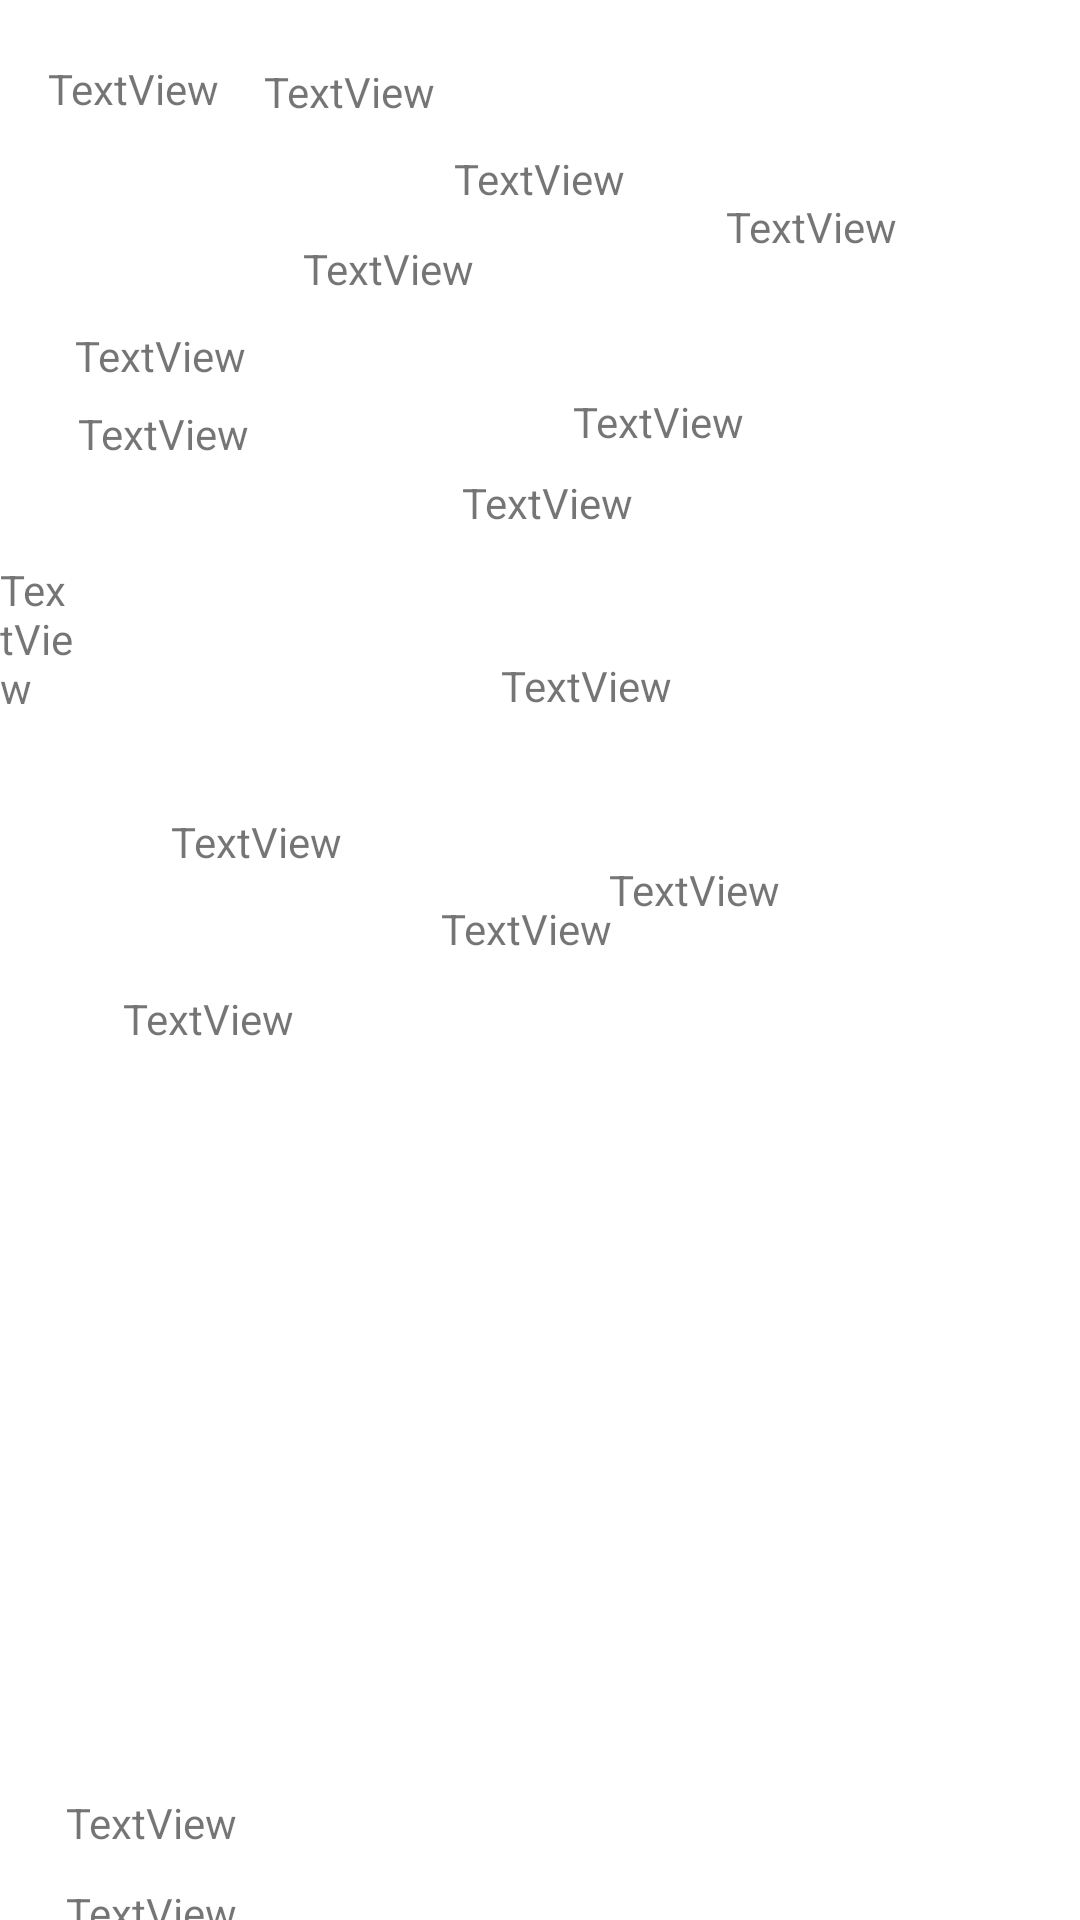

Layout XML and referenced resources for this Android screen:
<!-- AndroidManifest.xml: application theme Theme.HW6Shukla_Soemitro -->
<!-- res/layout/activity_description.xml -->
<?xml version="1.0" encoding="utf-8"?>
<RelativeLayout xmlns:android="http://schemas.android.com/apk/res/android"
    xmlns:app="http://schemas.android.com/apk/res-auto"
    xmlns:tools="http://schemas.android.com/tools"
    android:layout_width="match_parent"
    android:layout_height="match_parent"
    tools:context=".Description">

    <TextView
        android:id="@+id/departmentId"
        android:layout_width="wrap_content"
        android:layout_height="wrap_content"
        android:layout_alignParentStart="true"
        android:layout_alignParentTop="true"
        android:layout_marginStart="16dp"
        android:layout_marginTop="20dp"
        android:text="TextView"
        tools:layout_editor_absoluteX="36dp"
        tools:layout_editor_absoluteY="16dp" />

    <TextView
        android:id="@+id/courseId"
        android:layout_width="wrap_content"
        android:layout_height="wrap_content"
        android:layout_alignParentStart="true"
        android:layout_alignParentTop="true"
        android:layout_marginStart="88dp"
        android:layout_marginTop="21dp"
        android:text="TextView"
        tools:layout_editor_absoluteX="44dp"
        tools:layout_editor_absoluteY="106dp" />

    <TextView
        android:id="@+id/requisites"
        android:layout_width="wrap_content"
        android:layout_height="wrap_content"
        android:layout_alignParentStart="true"
        android:layout_alignParentTop="true"
        android:layout_marginStart="101dp"
        android:layout_marginTop="80dp"
        android:text="TextView"
        tools:layout_editor_absoluteX="46dp"
        tools:layout_editor_absoluteY="133dp" />

    <TextView
        android:id="@+id/domainsType"
        android:layout_width="wrap_content"
        android:layout_height="wrap_content"
        android:layout_alignParentTop="true"
        android:layout_alignParentEnd="true"
        android:layout_marginTop="287dp"
        android:layout_marginEnd="100dp"
        android:text="TextView"
        tools:layout_editor_absoluteX="44dp"
        tools:layout_editor_absoluteY="175dp" />

    <TextView
        android:id="@+id/instructor"
        android:layout_width="wrap_content"
        android:layout_height="wrap_content"
        android:layout_alignParentStart="true"
        android:layout_alignParentTop="true"
        android:layout_marginStart="41dp"
        android:layout_marginTop="330dp"
        android:text="TextView"
        tools:layout_editor_absoluteX="45dp"
        tools:layout_editor_absoluteY="224dp" />

    <TextView
        android:id="@+id/lecStart"
        android:layout_width="wrap_content"
        android:layout_height="wrap_content"
        android:layout_alignParentTop="true"
        android:layout_centerHorizontal="true"
        android:layout_marginTop="50dp"
        android:text="TextView"
        tools:layout_editor_absoluteX="44dp"
        tools:layout_editor_absoluteY="284dp" />

    <TextView
        android:id="@+id/lecEnd"
        android:layout_width="wrap_content"
        android:layout_height="wrap_content"
        android:layout_alignParentTop="true"
        android:layout_alignParentEnd="true"
        android:layout_marginTop="66dp"
        android:layout_marginEnd="61dp"
        android:text="TextView"
        tools:layout_editor_absoluteX="48dp"
        tools:layout_editor_absoluteY="320dp" />

    <TextView
        android:id="@+id/labEnd"
        android:layout_width="wrap_content"
        android:layout_height="wrap_content"
        android:layout_alignParentTop="true"
        android:layout_alignParentEnd="true"
        android:layout_marginTop="131dp"
        android:layout_marginEnd="112dp"
        android:text="TextView"
        tools:layout_editor_absoluteX="46dp"
        tools:layout_editor_absoluteY="367dp" />

    <TextView
        android:id="@+id/lecDays"
        android:layout_width="wrap_content"
        android:layout_height="wrap_content"
        android:layout_alignParentStart="true"
        android:layout_alignParentTop="true"
        android:layout_marginStart="154dp"
        android:layout_marginTop="158dp"
        android:text="TextView"
        tools:layout_editor_absoluteX="58dp"
        tools:layout_editor_absoluteY="438dp" />

    <TextView
        android:id="@+id/labStart"
        android:layout_width="wrap_content"
        android:layout_height="wrap_content"
        android:layout_alignParentTop="true"
        android:layout_alignParentEnd="true"
        android:layout_marginTop="219dp"
        android:layout_marginEnd="136dp"
        android:text="TextView"
        tools:layout_editor_absoluteX="197dp"
        tools:layout_editor_absoluteY="407dp" />

    <TextView
        android:id="@+id/labDays"
        android:layout_width="wrap_content"
        android:layout_height="wrap_content"
        android:layout_alignParentStart="true"
        android:layout_alignParentTop="true"
        android:layout_marginStart="57dp"
        android:layout_marginTop="271dp"
        android:text="TextView"
        tools:layout_editor_absoluteX="241dp"
        tools:layout_editor_absoluteY="507dp" />

    <TextView
        android:id="@+id/description"
        android:layout_width="wrap_content"
        android:layout_height="wrap_content"
        android:layout_alignParentStart="true"
        android:layout_alignParentTop="true"
        android:layout_marginStart="147dp"
        android:layout_marginTop="300dp"
        android:text="TextView"
        tools:layout_editor_absoluteX="58dp"
        tools:layout_editor_absoluteY="544dp" />

    <TextView
        android:id="@+id/modeInstruction"
        android:layout_width="wrap_content"
        android:layout_height="wrap_content"
        android:layout_alignParentTop="true"
        android:layout_alignParentEnd="true"
        android:layout_marginTop="187dp"
        android:layout_marginEnd="331dp"
        android:text="TextView"
        tools:layout_editor_absoluteX="274dp"
        tools:layout_editor_absoluteY="256dp" />

    <TextView
        android:id="@+id/courseTitle"
        android:layout_width="wrap_content"
        android:layout_height="wrap_content"
        android:layout_alignParentStart="true"
        android:layout_alignParentTop="true"
        android:layout_marginStart="25dp"
        android:layout_marginTop="109dp"
        android:text="TextView"
        tools:layout_editor_absoluteX="185dp"
        tools:layout_editor_absoluteY="142dp" />

    <TextView
        android:id="@+id/classLimit"
        android:layout_width="wrap_content"
        android:layout_height="wrap_content"
        android:layout_alignParentStart="true"
        android:layout_alignParentTop="true"
        android:layout_marginStart="26dp"
        android:layout_marginTop="135dp"
        android:text="TextView"
        tools:layout_editor_absoluteX="165dp"
        tools:layout_editor_absoluteY="208dp" />

    <TextView
        android:id="@+id/enrolled"
        android:layout_width="wrap_content"
        android:layout_height="wrap_content"
        android:layout_alignParentStart="true"
        android:layout_alignParentTop="true"
        android:layout_marginStart="22dp"
        android:layout_marginTop="598dp"
        android:text="TextView"
        tools:layout_editor_absoluteX="199dp"
        tools:layout_editor_absoluteY="300dp" />

    <TextView
        android:id="@+id/waitlist"
        android:layout_width="wrap_content"
        android:layout_height="wrap_content"
        android:layout_alignParentStart="true"
        android:layout_alignParentTop="true"
        android:layout_marginStart="22dp"
        android:layout_marginTop="628dp"
        android:text="TextView"
        tools:layout_editor_absoluteX="199dp"
        tools:layout_editor_absoluteY="553dp" />
</RelativeLayout>
<!-- resources referenced by this layout -->
<resources>
  <style name="Theme.HW6Shukla_Soemitro" parent="Theme.MaterialComponents.DayNight.DarkActionBar">
          
          <item name="colorPrimary">@color/purple_500</item>
          <item name="colorPrimaryVariant">@color/purple_700</item>
          <item name="colorOnPrimary">@color/white</item>
          
          <item name="colorSecondary">@color/teal_200</item>
          <item name="colorSecondaryVariant">@color/teal_700</item>
          <item name="colorOnSecondary">@color/black</item>
          
          <item name="android:statusBarColor" tools:targetApi="l">?attr/colorPrimaryVariant</item>
          
      </style>
  <!-- not gathered from this repository: default colours our renderer supplied (Android Studio template values) -->
  <color name="purple_500">#FF6200EE</color>
  <color name="purple_700">#FF3700B3</color>
  <color name="teal_200">#FF03DAC5</color>
  <color name="teal_700">#FF018786</color>
  <color name="black">#FF000000</color>
  <color name="white">#FFFFFFFF</color>
</resources>
